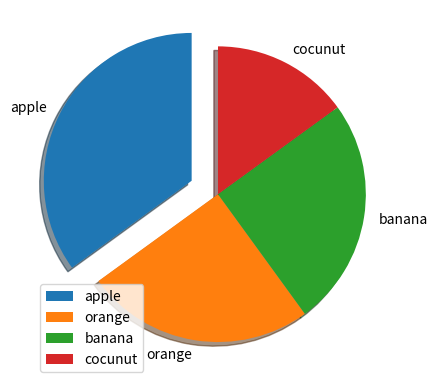

Source code (Python):
'''import pandas
import matplotlib.pyplot as plt
import numpy as np
xpoints=np.array([1,3,5,7])
ypoints=np.array([2,4,5,7])
plt.plot(xpoints,ypoints,marker='o',ms=20,mec='r',mfc='yellow')
plt.show()
###linestyle , linecolor,line width
import pandas
import matplotlib.pyplot as plt
import numpy as np
xpoints=np.array([3,8,1,10])
plt.plot(xpoints,linestyle='dashed',color='green',linewidth=10.5)
plt.show()

###title
import pandas as pd
import numpy as np
import matplotlib.pyplot as plt
xpoints=np.array([1,3,4,6])
plt.title("My Plot")
plt.plot(xpoints,color='g',marker='o',ms='10',mfc='r')
plt.xlabel("zero points")
plt.ylabel("Value points")
plt.show()

####Font property
import pandas as pd
import numpy as np
import matplotlib.pyplot as plt
xpoint=np.array([1,3,4,6])
ypoint=np.array([3,5,7,9])

font1={'family':'serif','color':'r','size':10}
font2={'family':'serif','color':'y','size':10}
plt.title("My Plot",fontdict=font1)
plt.plot(xpoint,ypoint,marker='o',mfc='r',ms=10,mec='b')
plt.xlabel("my x label",fontdict=font1)
plt.ylabel("My Y Label",fontdict=font2)
plt.grid()
plt.show()

#####subplot
import numpy as np
import pandas as pd
import matplotlib.pyplot as plt
x=np.array([0,1,2,3])
y=np.array([3,8,1,10])
plt.plot(x,y,color='g')
plt.subplot(1,2,1)
x=np.array([0,1,2,3])
y=np.array([10,20,30,40])
plt.plot(x,y,color='g')
plt.subplot(1,2,2)
plt.show()

###supertitle
import numpy as np
import pandas as pd
import matplotlib.pyplot as plt
x=np.array([1,3,4,6])
plt.plot(x)
plt.title('My Plot')
plt.suptitle("My Super title")
plt.show()

###scatter Plot
import numpy as np
import pandas as pd
import matplotlib.pyplot as plt
x=np.array([5,7,8,7,2,17,2,9,4,11,12,9,6])
y=np.array([99,86,87,88,111,86,103,87,94,78,77,85,86])
plt.scatter(x,y,color='r')
plt.show()
###
import pandas as pd
import numpy as np
import matplotlib.pyplot as plt
x=np.array([1,2,3,4])
y=np.array([10,20,30,40])
sizes=np.array([20,50,100,200])
plt.scatter(x,y,s=sizes,alpha=0.5)
plt.colorbar()
plt.show()

import pandas as pd
import numpy as np
import matplotlib.pyplot as plt
x=np.random.randint(100,size=(100))
y=np.random.randint(100,size=(100))
colors=np.random.randint(100,size=(100))
sizes=10*np.random.randint(100,size=(100))
plt.scatter(x,y,c=colors,s=sizes,alpha=0.5,cmap='nipy-spectral')
plt.show()

import pandas as pd
import numpy as np
import matplotlib.pyplot as plt
x=np.random.randint(100,size=(100))
y=np.random.randint(100,size=(100))
colors=np.random.randint(100,size=(100))
sizes=10*np.random.randint(100,size=(100))
plt.scatter(x,y,c=colors,s=sizes,alpha=0.5,cmap='nipy-spectral')
plt.show()

##Bars
import pandas as pd
import numpy as np
import matplotlib.pyplot as plt
x=np.array(["a","b","c","d"])
y=np.array([3,8,1,10])
plt.title("my barchart")
#plt.bar(x,y)
plt.barh(x,y,color='cyan',height=0.5)
plt.show()

####histogram
import pandas as pd
import numpy as np
import matplotlib.pyplot as plt
x=np.random.randint([80,10,250])
plt.hist(x,width=0.4)
plt.show()
'''
###pie chart
import pandas as pd
import numpy as np
import matplotlib.pyplot as plt
x=np.array([35,25,25,15])
myexplode=[0.2,0,0,0]
label=(["apple","orange","banana","cocunut"])
plt.pie(x,labels=label,startangle=90,explode=myexplode,shadow=True)
plt.legend()
plt.show()